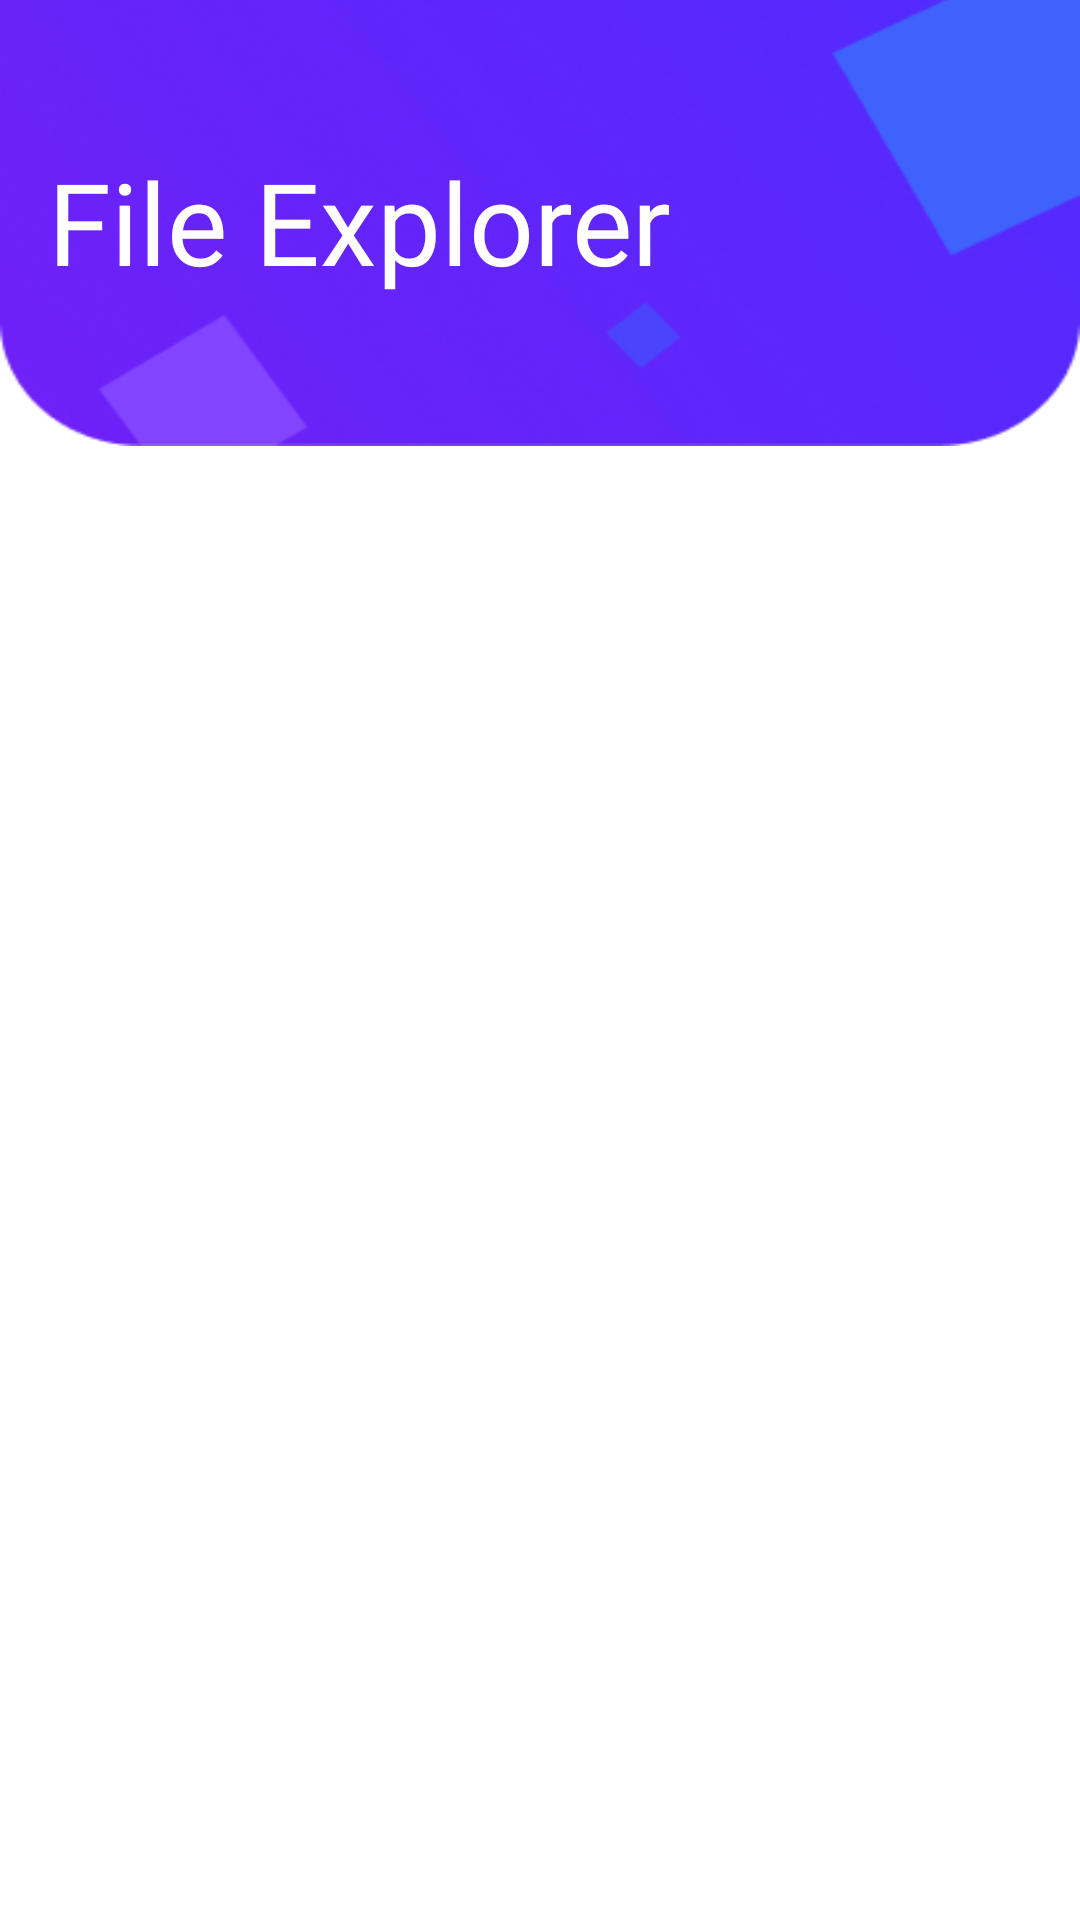

Produce the Android XML layout that renders to this screen, including the resource entries it uses.
<!-- AndroidManifest.xml: application theme Theme.FileManager -->
<!-- res/layout/fragment_main.xml -->
<?xml version="1.0" encoding="utf-8"?>
<layout xmlns:app="http://schemas.android.com/apk/res-auto">

    <androidx.constraintlayout.widget.ConstraintLayout xmlns:android="http://schemas.android.com/apk/res/android"
        xmlns:tools="http://schemas.android.com/tools"
        android:layout_width="match_parent"
        android:layout_height="match_parent"
        tools:context=".fragment.MainFragment">

        <FrameLayout
            android:id="@+id/container"
            android:layout_width="match_parent"
            android:layout_height="match_parent"/>

        <androidx.constraintlayout.widget.ConstraintLayout
            android:layout_width="match_parent"
            android:layout_height="match_parent">

            <androidx.constraintlayout.widget.ConstraintLayout
                android:id="@+id/constraintLayout"
                android:layout_width="0dp"
                android:background="@drawable/ic_main_top_bar_png"
                android:layout_height="150dp"
                android:layout_marginTop="-2dp"
                app:layout_constraintEnd_toEndOf="parent"
                app:layout_constraintStart_toStartOf="parent"
                app:layout_constraintTop_toTopOf="parent">

                <androidx.constraintlayout.widget.ConstraintLayout
                    android:layout_width="0dp"
                    android:layout_height="150dp"
                    app:layout_constraintEnd_toEndOf="parent"
                    app:layout_constraintStart_toStartOf="parent"
                    app:layout_constraintTop_toTopOf="parent">

                    <TextView
                        android:layout_width="wrap_content"
                        android:layout_height="wrap_content"
                        android:layout_marginStart="16dp"
                        android:layout_marginLeft="16dp"
                        android:fontFamily="@font/itc_avant_garde_std_demi"
                        android:text="File Explorer"
                        android:textColor="@color/white"
                        android:textSize="38sp"
                        app:layout_constraintBottom_toBottomOf="parent"
                        app:layout_constraintStart_toStartOf="parent"
                        app:layout_constraintTop_toTopOf="parent" />

                </androidx.constraintlayout.widget.ConstraintLayout>

            </androidx.constraintlayout.widget.ConstraintLayout>



            <androidx.recyclerview.widget.RecyclerView
                android:id="@+id/rv"
                android:layout_width="0dp"
                android:layout_height="0dp"
                app:layout_constraintBottom_toBottomOf="parent"
                app:layout_constraintEnd_toEndOf="parent"
                app:layout_constraintStart_toStartOf="parent"
                app:layout_constraintTop_toBottomOf="@+id/constraintLayout" />

        </androidx.constraintlayout.widget.ConstraintLayout>
    </androidx.constraintlayout.widget.ConstraintLayout>
</layout>
<!-- resources referenced by this layout -->
<resources>
  <color name="white">#FFFFFFFF</color>
  <!-- drawable ic_main_top_bar_png: png bitmap (drawable, 72286 bytes) -->
  <style name="Theme.FileManager" parent="Theme.MaterialComponents.Light.NoActionBar">
          
          <item name="colorPrimary">@color/white</item>
          <item name="colorPrimaryVariant">@color/purple_700</item>
          <item name="colorOnPrimary">@color/white</item>
          
          <item name="colorSecondary">@color/teal_200</item>
          <item name="colorSecondaryVariant">@color/teal_700</item>
          <item name="colorOnSecondary">@color/black</item>
          
          <item name="android:statusBarColor" tools:targetApi="l">?attr/colorPrimaryVariant</item>
          
      </style>
  <color name="purple_700">#FF3700B3</color>
  <color name="teal_200">#FF03DAC5</color>
  <color name="teal_700">#FF018786</color>
  <color name="black">#FF000000</color>
</resources>
